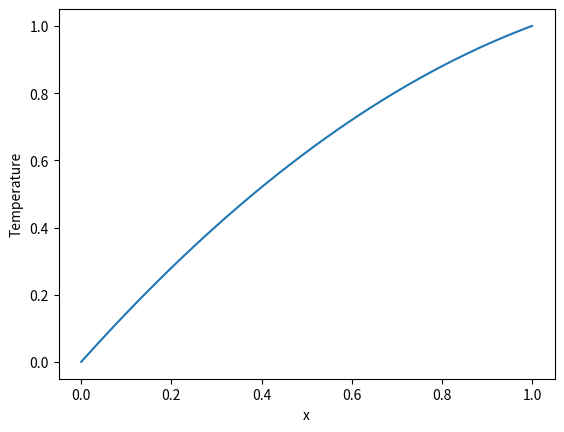

The script that saved this image:
import numpy as np
import matplotlib.pyplot as plt
from scipy.integrate import solve_bvp

# Define the parameters and boundary conditions
L = 1.0    # length of rod
k = 1.0    # thermal conductivity
q = 1.0    # heat source/sink
T0 = 0.0   # left boundary condition
T1 = 1.0   # right boundary condition

# Define the ODE system
def heat_eq(x, T):
    dTdx = np.zeros_like(T)
    dTdx[0] = T[1]
    dTdx[1] = -q/k
    return dTdx

# Define the boundary conditions
def bc(Ta, Tb):
    return np.array([Ta[0]-T0, Tb[0]-T1])

# Define the initial guess for the solution
x = np.linspace(0, L, 100)
T_guess = np.zeros((2, x.size))
T_guess[0,:] = np.linspace(T0, T1, x.size)

# Solve the ODE system
sol = solve_bvp(heat_eq, bc, x, T_guess)

# Plot the solution
plt.plot(sol.x, sol.y[0,:])
plt.xlabel('x')
plt.ylabel('Temperature')
plt.show()
